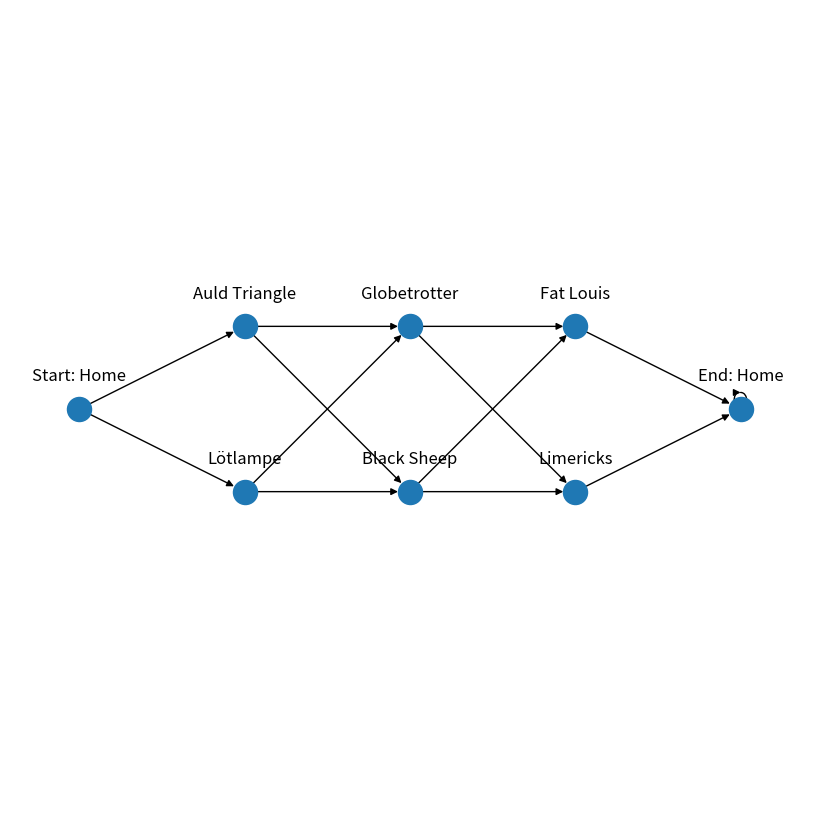

Reproduce this figure in Python.
import numpy as np
import networkx as nx  # ask if ok to use this
import matplotlib.pyplot as plt
import itertools # ask if ok to use this

# open question: should I include state transistion with states where I could not end up?

gamma = 0.9  # discount factor
r = np.array(([1, 2, 3], [-1, -2, -3]))  # reward of going up  # reward when going down

STATES = {
    0: "Start: Home",
    1: "Auld Triangle",
    2: "Lötlampe",
    3: "Globetrotter",
    4: "Black Sheep",
    5: "Limericks",
    6: "Fat Louis",
    7: "End: Home",
}

#  in question 1 there are rewards written on the edges. also there are rewards defined in the python file for going up or down. 

def draw_graph(P):
    # Create graph and prepare layers
    subset_sizes = [1, 2, 2, 2, 1]
    G = multilayered_graph(*subset_sizes, P=P)
    G = nx.relabel_nodes(G, STATES)

    # Draw graph
    pos = nx.multipartite_layout(G, subset_key="layer")
    pos_labels = nudge(pos, 0, 0.1)
    plt.figure(figsize=(8, 8))
    nx.draw(G, pos, with_labels=False)
    nx.draw_networkx_labels(G, pos=pos_labels)
    plt.axis("equal")
    plt.show()

def multilayered_graph(*subset_sizes, P):
    extents = nx.utils.pairwise(itertools.accumulate((0,) + subset_sizes))
    layers = [range(start, end) for start, end in extents]
    G = nx.from_numpy_array(P, create_using=nx.DiGraph)
    for (i, layer) in enumerate(layers):
        G.add_nodes_from(layer, layer=i)
    for layer1, layer2 in nx.utils.pairwise(layers):
        G.add_edges_from(itertools.product(layer1, layer2))
    return G

# https://stackoverflow.com/questions/14547388/networkx-in-python-draw-node-attributes-as-labels-outside-the-node
def nudge(pos, x_shift, y_shift):
    return {n:(x + x_shift, y + y_shift) for n,(x,y) in pos.items()}

# P_all = np.array(
#     (
#         [0, 0.5, 0.5, 0, 0, 0, 0, 0],  # start: home -> Auld triangle
#         [0, 0, 0, 0.5, 0.5, 0, 0, 0],  # Auld Triangle -> Globetrotter
#         [0, 0, 0, 0.5, 0.5, 0, 0, 0],  # Lötlampe -> Globetrotter
#         [0, 0, 0, 0, 0, 0.5, 0.5, 0],  # Globetrotter -> Limericks
#         [0, 0, 0, 0, 0, 0.5, 0.5, 0],  # Black Sheep -> Limericks
#         [0, 0, 0, 0, 0, 0, 0, 1],  # Fat Louis -> end: home
#         [0, 0, 0, 0, 0, 0, 0, 1],  # Limericks -> end: home
#         [0, 0, 0, 0, 0, 0, 0, 1],  # end: home -> end: home
#     )
# )


# draw_graph(P_all)

# state transition matrix for always going up
P_up = np.array(
    (
        [0, 1, 0, 0, 0, 0, 0, 0],  # start: home -> Auld triangle
        [0, 0, 0, 1, 0, 0, 0, 0],  # Auld Triangle -> Globetrotter
        [0, 0, 0, 1, 0, 0, 0, 0],  # Lötlampe -> Globetrotter
        [0, 0, 0, 0, 0, 1, 0, 0],  # Globetrotter -> Limericks
        [0, 0, 0, 0, 0, 1, 0, 0],  # Black Sheep -> Limericks
        [0, 0, 0, 0, 0, 0, 0, 1],  # Fat Louis -> end: home
        [0, 0, 0, 0, 0, 0, 0, 1],  # Limericks -> end: home
        [0, 0, 0, 0, 0, 0, 0, 1],  # end: home -> end: home
    )
)

# draw_graph(P_up)

# state transition matrix for always going down
P_down = np.array(
    (
        [0, 0, 1, 0, 0, 0, 0, 0],  # start: home -> Lötlampe
        [0, 0, 0, 0, 1, 0, 0, 0],  # Auld Triangle -> Black Sheep
        [0, 0, 0, 0, 1, 0, 0, 0],  # Lötlampe -> Black Sheep
        [0, 0, 0, 0, 0, 0, 1, 0],  # Globetrotter -> Fat Louis
        [0, 0, 0, 0, 0, 0, 1, 0],  # Black Sheep -> Fat Louis
        [0, 0, 0, 0, 0, 0, 0, 1],  # Fat Louis -> end: home
        [0, 0, 0, 0, 0, 0, 0, 1],  # Limericks -> end: home
        [0, 0, 0, 0, 0, 0, 0, 1],  # end: home -> end: home
    )
)

# draw_graph(P_down)

# For all first three questions: after computing state values always print them out!

# Question 1:
# compute the state value by matrix inversion

### your code here ###
# compute state transitions for the 50/50 policy
P = 0.5 * P_up + 0.5 * P_down
draw_graph(P)
print(P)
# compute expected rewards for the 50/50 policy

# compute state values
...
######################

# Question 2:
# compute the state values of the 50/50 policy by Richardson iteration.
# Let the iteration run so long as the nomr of the state values vector does not change by more than 0.001

### your code here ###
...
######################

# Question 3:
# compute the optimal state values by dynamic programming
# Determine the number of iterations as for the Richardson iteration

### your code here ###
...
######################
